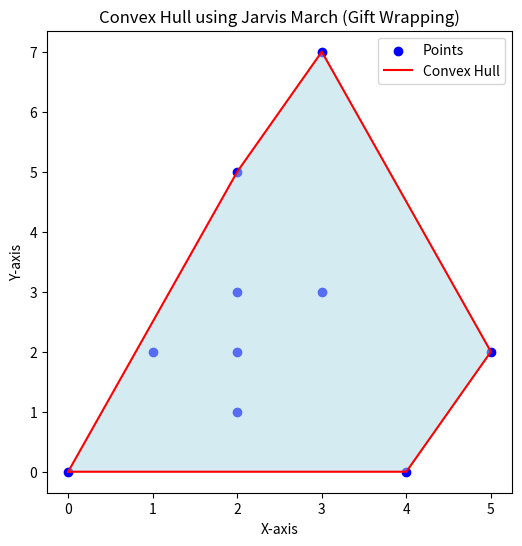

Write Python code to recreate this figure.
#  orientation  
def orientation(p, q, r):
    val = (q[1] - p[1]) * (r[0] - q[0]) - (q[0] - p[0]) * (r[1] - q[1])
    if val == 0:
        return 0                    # Collinear
    return 1 if val > 0 else 2      # 1 -> Clockwise, 2 -> Counter-clockwise

def jarvis_march(points):
    # Find the leftmost point
    leftmost = min(points, key=lambda p: p[0])

    # Initialize the hull
    hull = []
    p = leftmost
    while True:
        # Add the current point to the hull
        hull.append(p)
        # Find the next point
        q = points[0]
        for r in points:
            if q == p or orientation(p, q, r) == 2:  # Counter-clockwise
                q = r
        # If we reached the first point, break
        if q == leftmost:
            break
        p = q  # Move to the next point
    return hull

# Example usage
points = [(0, 0), (2, 1), (1, 2), (3, 3), (4, 0), (5, 2), (2, 3), (2, 5), (3, 7), (2, 2)]

convex_hull = jarvis_march(points)

# Output the Convex Hull
print("Convex Hull:", convex_hull)

import matplotlib.pyplot as plt

x_points, y_points = zip(*points)
x_hull, y_hull = zip(*convex_hull)

plt.figure(figsize=(6, 6))
plt.scatter(x_points, y_points, color='blue', label='Points')  # Plot original points
plt.plot(x_hull + (x_hull[0],), y_hull + (y_hull[0],), color='red', label='Convex Hull')  # Plot Convex Hull

plt.fill(x_hull + (x_hull[0],), y_hull + (y_hull[0],), color='lightblue', alpha=0.5)
plt.xlabel('X-axis')
plt.ylabel('Y-axis')
plt.title('Convex Hull using Jarvis March (Gift Wrapping)')
plt.legend()
plt.show()